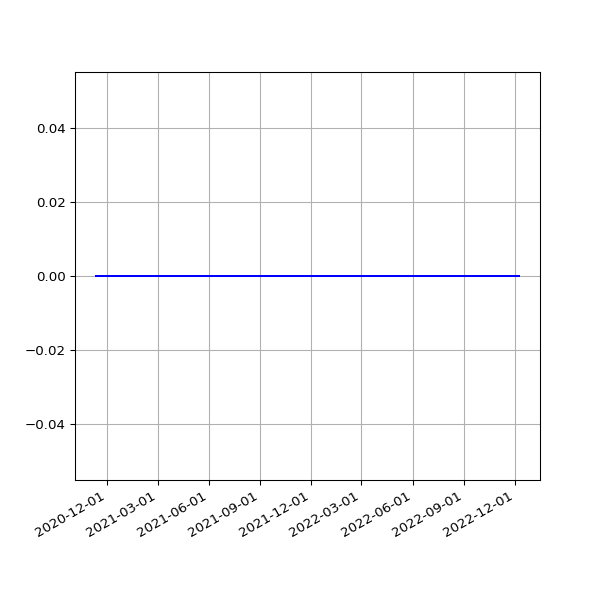

Source data for this figure (header and first rows):
date, value
2020-11-11 08:49:00 +0000, 0
2020-11-11 19:22:25 +0000, 0
2020-11-12 08:45:25 +0000, 0
2020-11-12 19:22:38 +0000, 0
2020-11-13 08:49:51 +0000, 0
2020-11-13 19:20:48 +0000, 0
2020-11-14 08:47:58 +0000, 0
2020-11-14 19:22:15 +0000, 0
2020-11-15 08:47:01 +0000, 0
2020-11-15 19:36:38 +0000, 0
2020-11-16 08:53:30 +0000, 0
2020-11-16 19:23:10 +0000, 0
2020-11-17 08:48:38 +0000, 0
2020-11-17 19:26:26 +0000, 0
2020-11-18 08:50:21 +0000, 0
2020-11-18 19:24:58 +0000, 0
2020-11-19 08:49:35 +0000, 0
2020-11-19 19:21:49 +0000, 0
2020-11-20 10:19:52 +0000, 0
2020-11-20 19:23:53 +0000, 0
2020-11-21 08:45:04 +0000, 0
2020-11-21 19:19:15 +0000, 0
2020-11-22 08:54:56 +0000, 0
2020-11-22 19:24:39 +0000, 0
2020-11-23 08:58:49 +0000, 0
2020-11-23 19:25:48 +0000, 0
2020-11-24 10:57:07 +0000, 0
2020-11-24 19:22:52 +0000, 0
2020-11-25 08:53:47 +0000, 0
2020-11-25 19:29:28 +0000, 0
2020-11-26 09:36:46 +0000, 0
2020-11-26 19:30:14 +0000, 0
2020-11-27 08:56:41 +0000, 0
2020-11-27 19:31:35 +0000, 0
2020-11-28 08:56:36 +0000, 0
2020-11-28 19:22:31 +0000, 0
2020-11-29 08:56:15 +0000, 0
2020-11-29 19:29:18 +0000, 0
2020-11-30 08:56:46 +0000, 0
2020-11-30 19:34:10 +0000, 0
2020-12-01 09:02:21 +0000, 0
2020-12-01 19:30:58 +0000, 0
2020-12-02 08:54:16 +0000, 0
2020-12-02 19:43:13 +0000, 0
2020-12-03 08:48:47 +0000, 0
2020-12-03 19:19:36 +0000, 0
2020-12-04 08:46:28 +0000, 0
2020-12-04 19:24:28 +0000, 0
2020-12-05 08:49:41 +0000, 0
2020-12-05 19:23:22 +0000, 0
2020-12-06 08:47:32 +0000, 0
2020-12-06 19:40:29 +0000, 0
2020-12-07 08:53:36 +0000, 0
2020-12-07 19:29:28 +0000, 0
2020-12-08 08:49:49 +0000, 0
2020-12-08 19:40:28 +0000, 0
2020-12-09 08:50:09 +0000, 0
2020-12-09 20:16:58 +0000, 0
2020-12-10 08:56:26 +0000, 0
2020-12-10 19:37:42 +0000, 0
... 834 more rows
